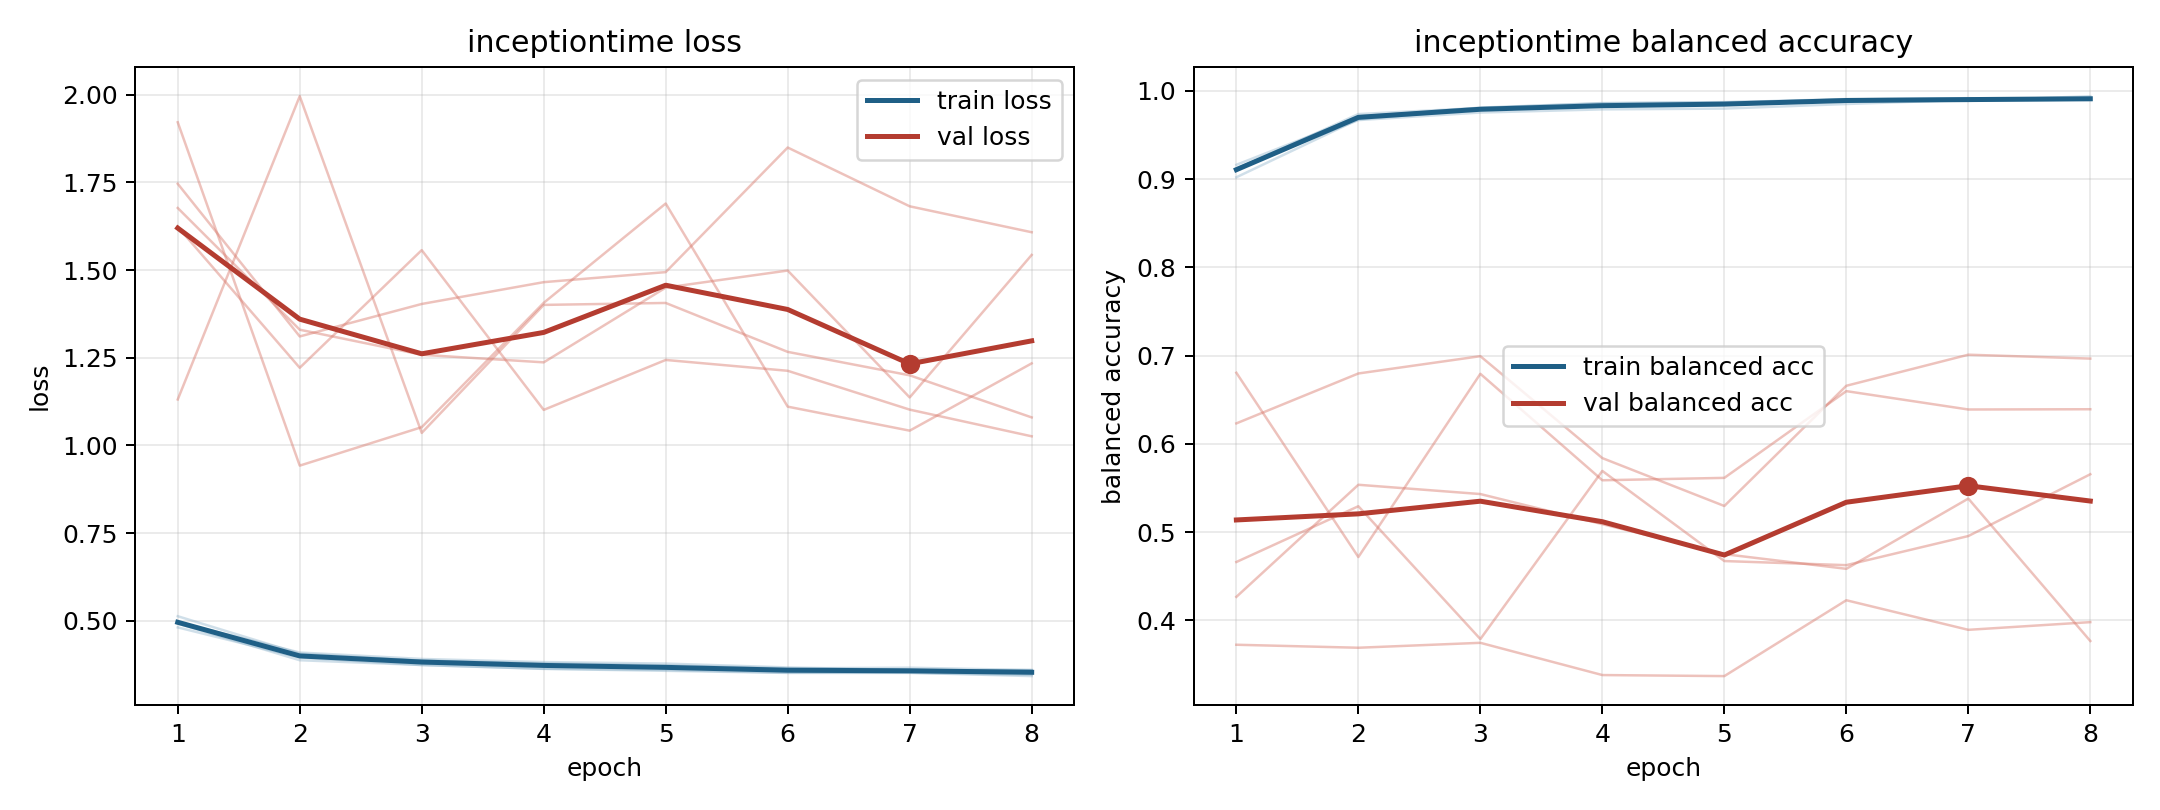

Data behind this chart, as committed beside it:
model, fold, epoch, train_loss, train_balanced_accuracy, val_loss, val_balanced_accuracy
inceptiontime, 1, 1, 0.5129, 0.902, 1.131, 0.6805
inceptiontime, 1, 2, 0.4063, 0.9677, 1.996, 0.4717
inceptiontime, 1, 3, 0.3862, 0.9792, 1.036, 0.6793
inceptiontime, 1, 4, 0.3789, 0.9825, 1.401, 0.5587
inceptiontime, 1, 5, 0.3728, 0.9847, 1.406, 0.5614
inceptiontime, 1, 6, 0.3644, 0.9894, 1.267, 0.6597
inceptiontime, 1, 7, 0.3661, 0.9891, 1.2, 0.6389
inceptiontime, 1, 8, 0.3593, 0.9898, 1.08, 0.6392
inceptiontime, 2, 1, 0.492, 0.911, 1.746, 0.3723
inceptiontime, 2, 2, 0.3875, 0.9736, 1.311, 0.3689
inceptiontime, 2, 3, 0.3738, 0.9806, 1.403, 0.3745
inceptiontime, 2, 4, 0.3628, 0.9858, 1.466, 0.3379
inceptiontime, 2, 5, 0.3573, 0.9873, 1.494, 0.3367
inceptiontime, 2, 6, 0.3513, 0.9898, 1.849, 0.4227
inceptiontime, 2, 7, 0.3517, 0.9886, 1.682, 0.3892
inceptiontime, 2, 8, 0.3422, 0.9939, 1.608, 0.3979
inceptiontime, 3, 1, 0.4811, 0.9162, 1.921, 0.6231
inceptiontime, 3, 2, 0.3953, 0.9703, 0.9423, 0.6797
inceptiontime, 3, 3, 0.3737, 0.9809, 1.052, 0.6993
inceptiontime, 3, 4, 0.3632, 0.9861, 1.407, 0.5838
inceptiontime, 3, 5, 0.3599, 0.9869, 1.69, 0.5295
inceptiontime, 3, 6, 0.3517, 0.9907, 1.111, 0.6657
inceptiontime, 3, 7, 0.3514, 0.9913, 1.042, 0.701
inceptiontime, 3, 8, 0.3458, 0.9916, 1.234, 0.6965
inceptiontime, 4, 1, 0.496, 0.9122, 1.623, 0.466
inceptiontime, 4, 2, 0.4094, 0.9669, 1.221, 0.5292
inceptiontime, 4, 3, 0.3911, 0.9754, 1.557, 0.3787
inceptiontime, 4, 4, 0.3822, 0.979, 1.101, 0.5692
inceptiontime, 4, 5, 0.3779, 0.9799, 1.244, 0.4671
inceptiontime, 4, 6, 0.3669, 0.9851, 1.213, 0.4625
inceptiontime, 4, 7, 0.3592, 0.9897, 1.102, 0.4955
inceptiontime, 4, 8, 0.3582, 0.99, 1.026, 0.5655
inceptiontime, 5, 1, 0.4963, 0.9117, 1.677, 0.4265
inceptiontime, 5, 2, 0.4001, 0.9712, 1.33, 0.5536
inceptiontime, 5, 3, 0.3865, 0.9793, 1.258, 0.543
inceptiontime, 5, 4, 0.376, 0.9824, 1.237, 0.5089
inceptiontime, 5, 5, 0.3677, 0.9859, 1.45, 0.4749
inceptiontime, 5, 6, 0.3606, 0.9902, 1.499, 0.4583
inceptiontime, 5, 7, 0.358, 0.9917, 1.137, 0.5379
inceptiontime, 5, 8, 0.3596, 0.9897, 1.543, 0.3765
